Run: headless pygame with SDL's dummy video driver; simulated clock (each Clock.tick advances the game by its frame time, no real sleeping); random seed 0; keys injected as events and as key.get_pressed() state; no mouse input.
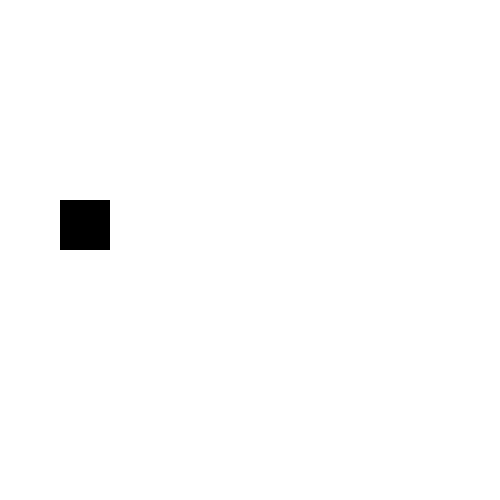
Frame 1 of 4 · flips 1–60 · no input
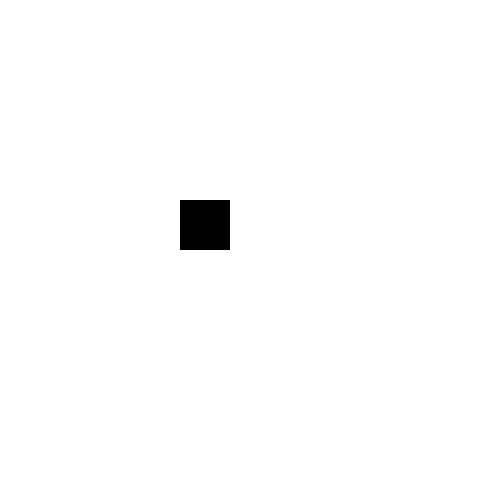
Frame 2 of 4 · flips 61–180 · tapped SPACE, RETURN · held RIGHT (→), D
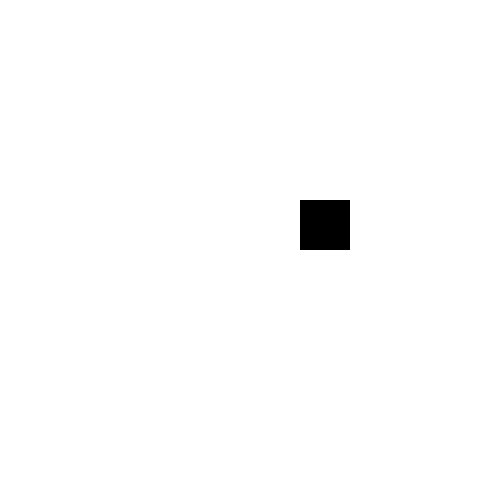
Frame 3 of 4 · flips 181–300 · held DOWN (↓), S
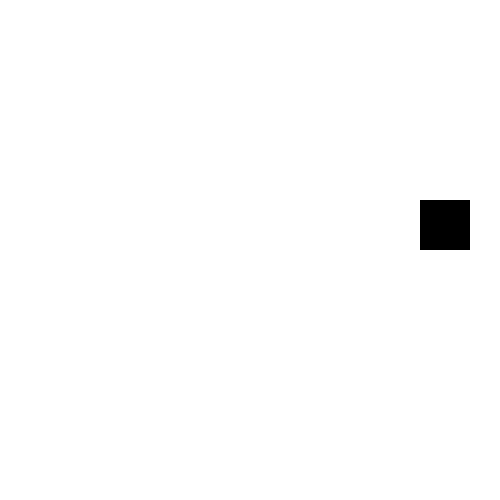
Frame 4 of 4 · flips 301–420 · held LEFT (←), A, UP (↑), W

The pygame program that drew these frames:

""" Flag Lag Illusion  """

import pygame 

# Colors
WHITE = (255, 255, 255)
BLACK = (0, 0, 0)

# Create the window
screen_width, screen_heigth = 500, 500
pygame.init()
screen = pygame.display.set_mode((screen_width, screen_heigth), pygame.DOUBLEBUF)
pygame.display.set_caption('Flag Line Illusion')

#Create clock object
clock = pygame.time.Clock()

# Variables 
# Dimension of the rectangle 
rect_width = 50
rect_heigth = 50

#Position of the rectangle 
rect_x = 0
rect_y = screen_heigth/2 - rect_heigth

# Position of the second rectangle 
rect2_x = screen_width/2 - rect_width/2
rect2_y = screen_heigth/2 + rect_heigth

#Vector, direction and speed of the rectangle 
rect_change_x=2
rect_change_y=0

# ------ Main program loop (Animation) -----
run = True
while run:
        # ----- Event handler 
        for event in pygame.event.get(): 
                if event.type == pygame.QUIT:
                        run = False
        pygame.display.update()

        # ----- GAME LOGIC
        rect_x += rect_change_x
        rect_y += rect_change_y

        if rect_x < 0 or  rect_x > screen_width - rect_width  :
                rect_change_x *= -1

        #----- GAME DRAWING 
        #new white canvas for a new frame
        screen.fill(WHITE)

        #Draw the rectangle 
        pygame.draw.rect(screen, BLACK, (rect_x, rect_y, rect_heigth, rect_heigth))

        # Draw the second rectangle 
        if screen_width/2 - rect_width/2 < rect_x < screen_width/2 + rect_width/2 :
                pygame.draw.rect(screen, BLACK, (rect2_x, rect2_y, rect_heigth, rect_heigth))

        #Update screen
        pygame.display.flip()

        #Set frame rate (frames/second)
        clock.tick(200)

pygame.quit()
